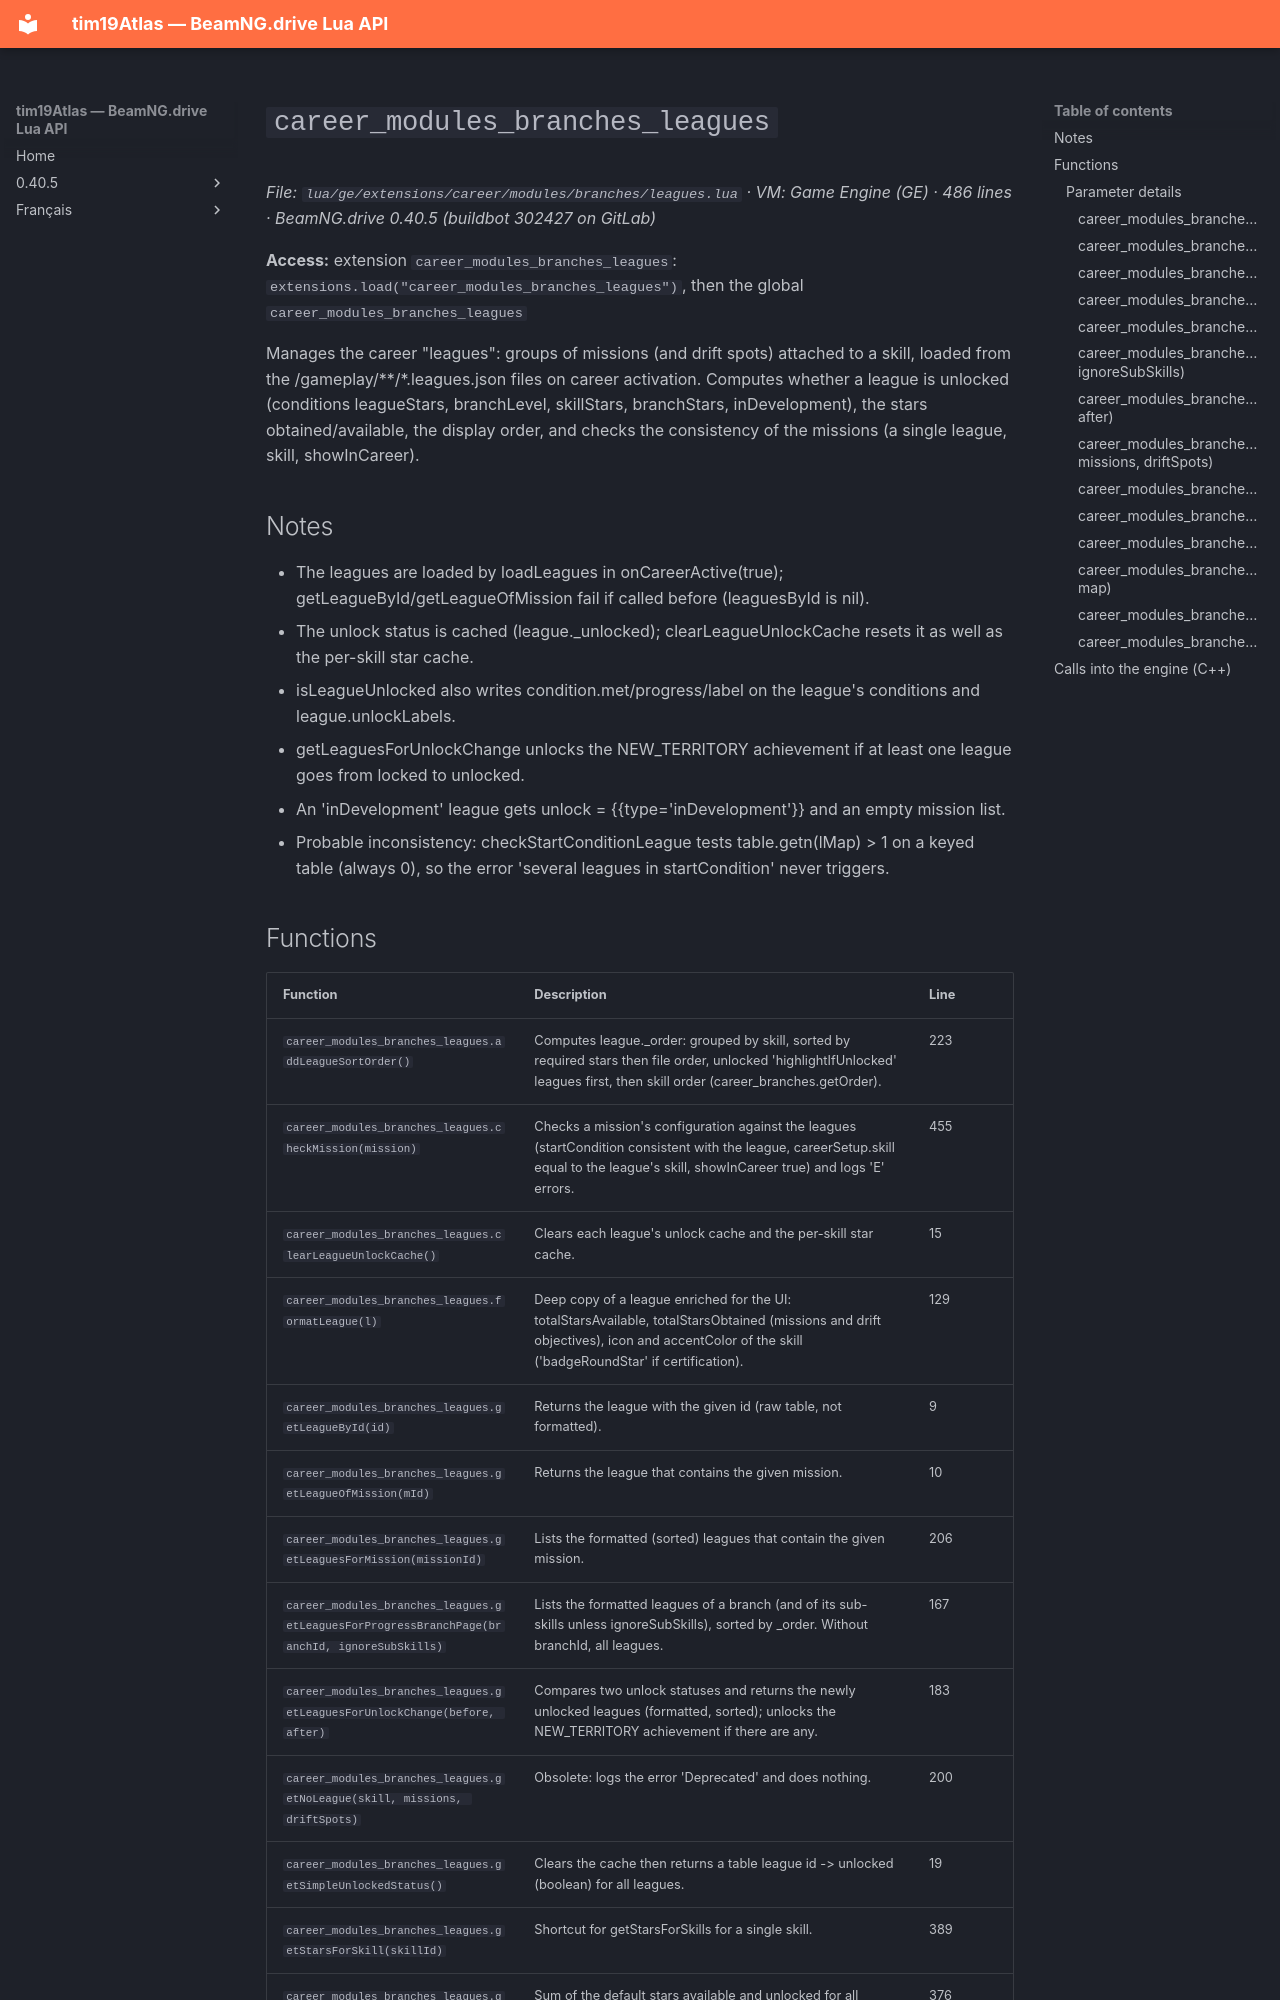

repository: Tim0219800/beamng-lua-atlas · page: 0.40.5/ge/extensions/career/modules/branches/leagues.html · generator: mkdocs

# `career_modules_branches_leagues`

*File: `lua/ge/extensions/career/modules/branches/leagues.lua` · VM: Game Engine (GE) · 486 lines · BeamNG.drive 0.40.5 (buildbot 302427 on GitLab)*

**Access:** extension `career_modules_branches_leagues`: `extensions.load("career_modules_branches_leagues")`, then the global `career_modules_branches_leagues`

Manages the career "leagues": groups of missions (and drift spots) attached to a skill, loaded from the /gameplay/**/*.leagues.json files on career activation. Computes whether a league is unlocked (conditions leagueStars, branchLevel, skillStars, branchStars, inDevelopment), the stars obtained/available, the display order, and checks the consistency of the missions (a single league, skill, showInCareer).

## Notes

- The leagues are loaded by loadLeagues in onCareerActive(true); getLeagueById/getLeagueOfMission fail if called before (leaguesById is nil).
- The unlock status is cached (league._unlocked); clearLeagueUnlockCache resets it as well as the per-skill star cache.
- isLeagueUnlocked also writes condition.met/progress/label on the league's conditions and league.unlockLabels.
- getLeaguesForUnlockChange unlocks the NEW_TERRITORY achievement if at least one league goes from locked to unlocked.
- An 'inDevelopment' league gets unlock = {{type='inDevelopment'}} and an empty mission list.
- Probable inconsistency: checkStartConditionLeague tests table.getn(lMap) > 1 on a keyed table (always 0), so the error 'several leagues in startCondition' never triggers.
